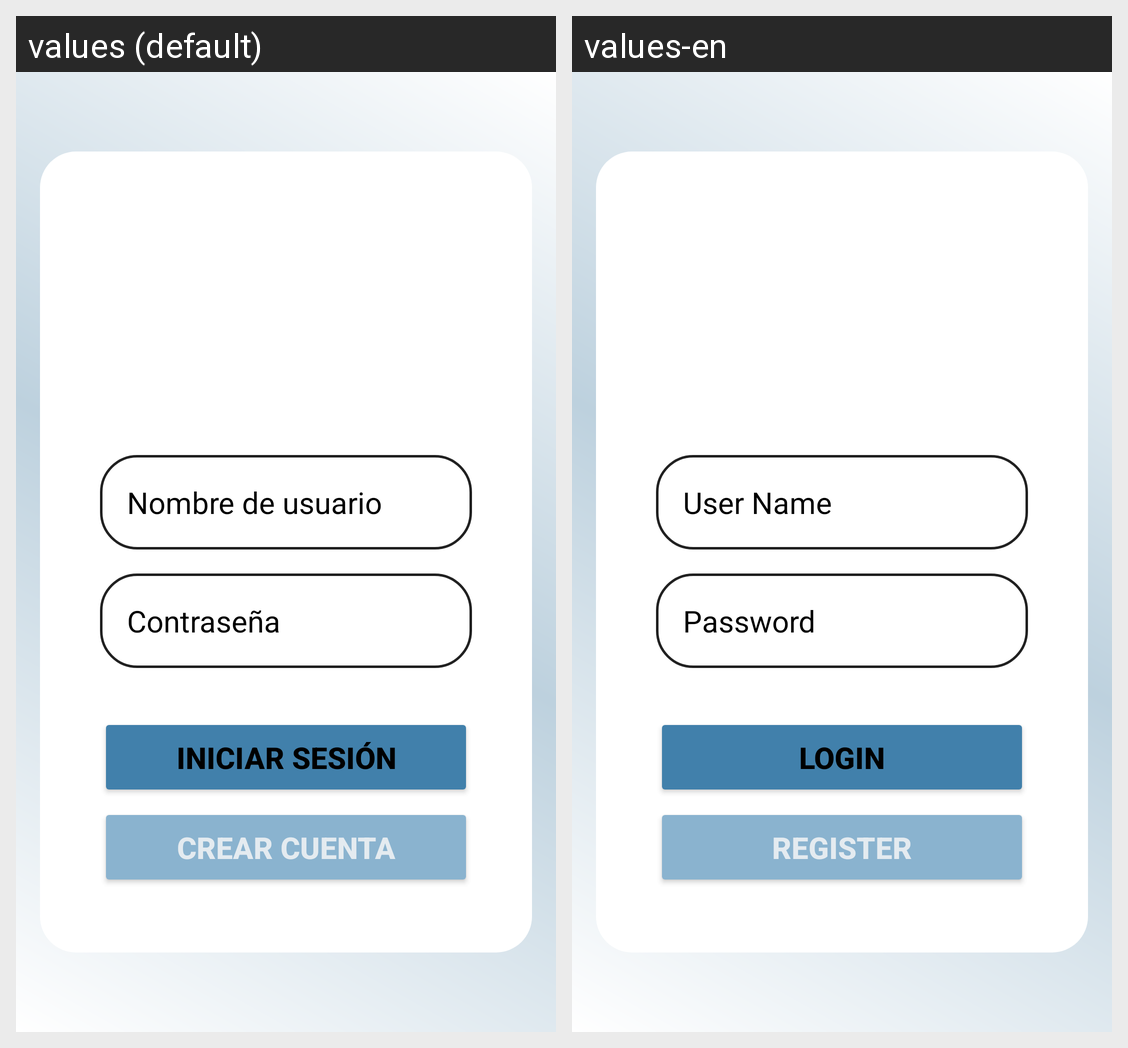

Here is an Android app screen in its default locale and in the app's own translations. Write out the translated-string differences for the strings that appear on this screen.
Android screen res/layout/activity_login.xml rendered under 2 locales, left to right: values (default), values-en. Device: Nexus 5 (rendered at 1080×1920; each locale shown at half size, 540×960, under a caption strip naming it); theme Theme.MediTrackPrincipal.
Strings drawn on this screen, with the default value and each locale's value (text and hints the layout hard-codes, and strings that could not be matched under every locale, appear in the picture but are not listed):

username_ly
  values: Nombre de usuario
  values-en: User Name

password_ly
  values: Contraseña
  values-en: Password

login_ly
  values: Iniciar Sesión
  values-en: Login

create_acc_ly
  values: Crear Cuenta
  values-en: Register
